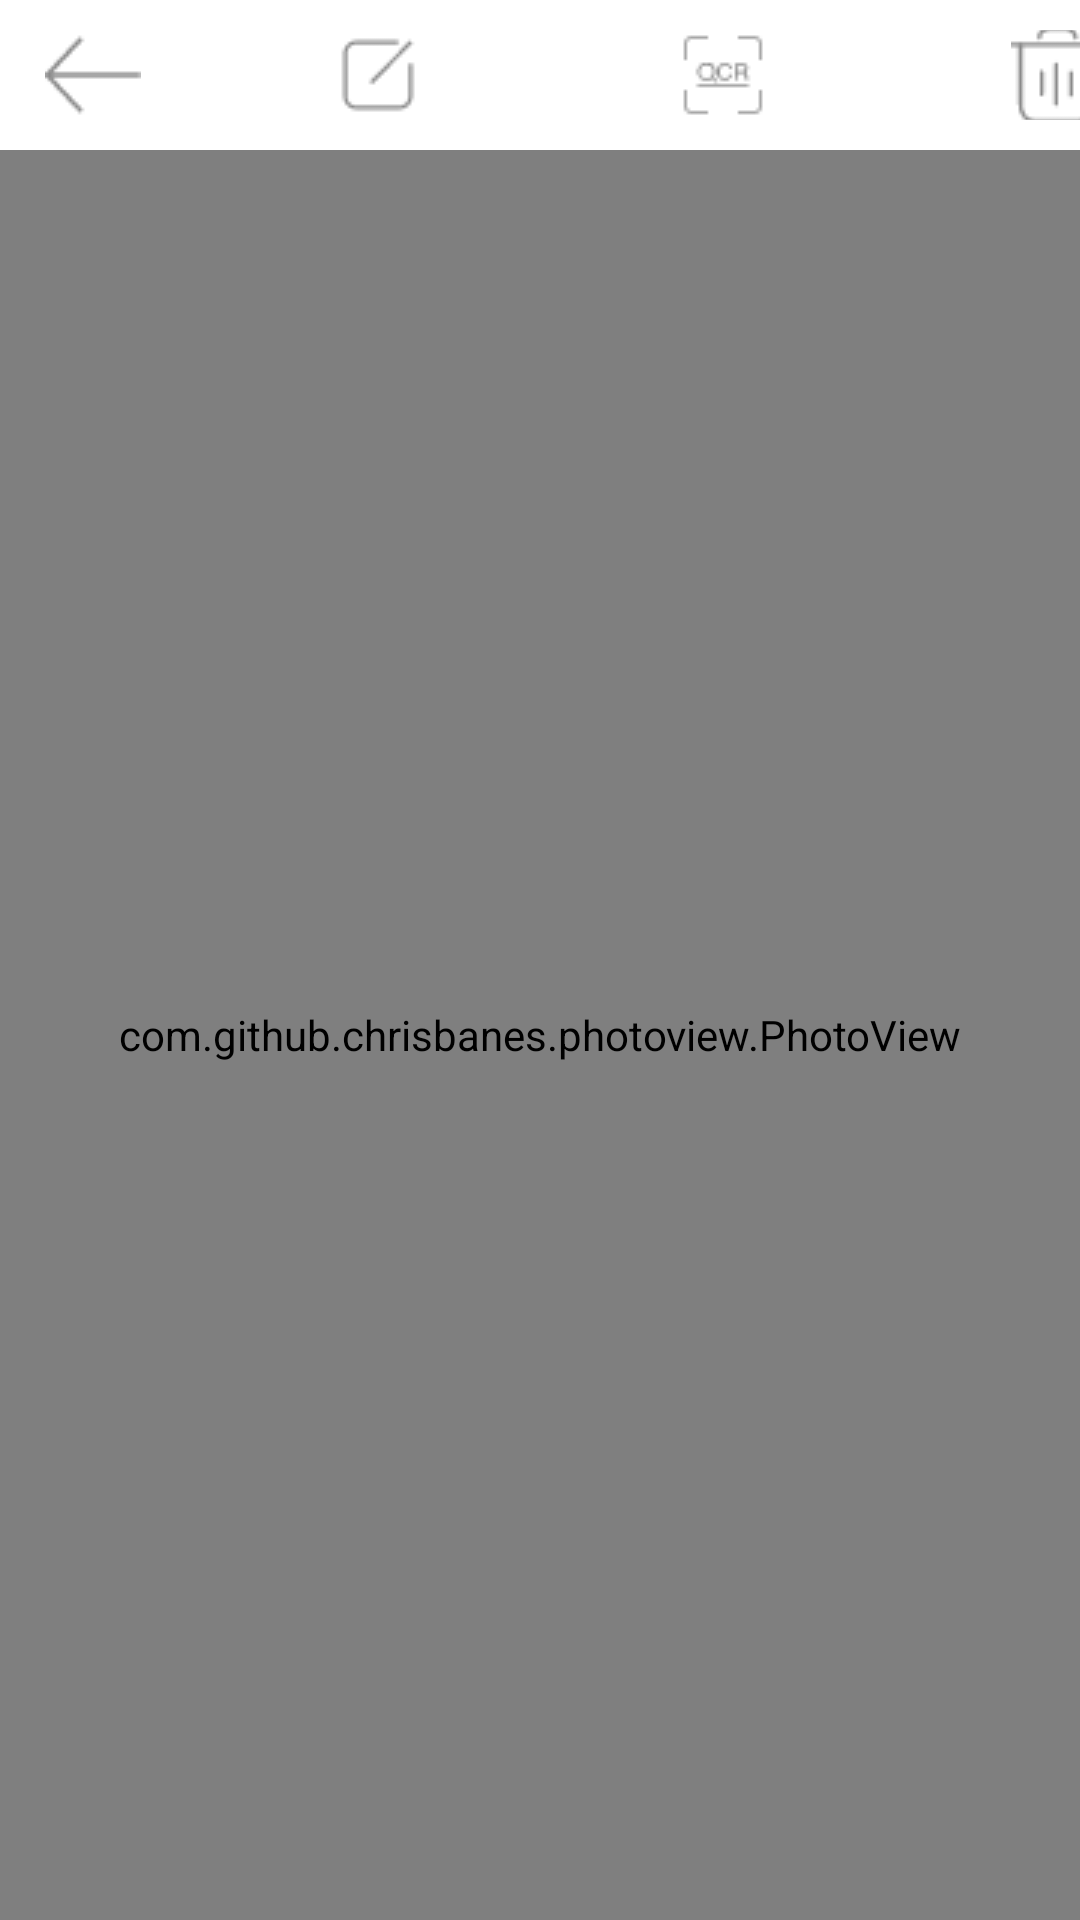

Layout XML and referenced resources for this Android screen:
<!-- AndroidManifest.xml: application theme AppTheme -->
<!-- res/layout/activity_album_view_photo.xml -->
<?xml version="1.0" encoding="utf-8"?>
<LinearLayout xmlns:android="http://schemas.android.com/apk/res/android"
    android:layout_width="match_parent"
    android:layout_height="match_parent"
    xmlns:app="http://schemas.android.com/apk/res-auto"
    android:orientation="vertical">

    <LinearLayout
        android:layout_width="match_parent"
        android:layout_height="50dp"
        android:orientation="horizontal"
        android:background="@color/white">

        <ImageButton
            android:id="@+id/album_back"
            android:layout_width="wrap_content"
            android:layout_height="match_parent"
            android:src="@drawable/album_back"
            android:background="@color/white"
            android:layout_marginLeft="15dp"
            />

        <ImageButton
            android:id="@+id/ib_note"
            android:layout_width="38dp"
            android:layout_height="38dp"
            android:src="@drawable/album_note"
            android:background="@color/white"
            android:layout_gravity="center_vertical"
            android:layout_marginLeft="60dp"/>

        <ImageButton
            android:id="@+id/ib_ocr"
            android:layout_width="wrap_content"
            android:layout_height="match_parent"
            android:src="@drawable/album_ocr"
            android:background="@color/white"
            android:layout_marginLeft="80dp"/>

        <ImageButton
            android:id="@+id/ib_delete"
            android:layout_width="30dp"
            android:layout_height="30dp"
            android:src="@drawable/album_delete"
            android:background="@color/white"
            android:layout_gravity="center_vertical"
            android:layout_marginLeft="80dp"/>

    </LinearLayout>

    <com.github.chrisbanes.photoview.PhotoView
        android:id="@+id/pv_1"
        android:layout_width="match_parent"
        android:layout_height="match_parent" />



</LinearLayout>
<!-- resources referenced by this layout -->
<resources>
  <!-- drawable album_back: png bitmap (drawable, 408 bytes) -->
  <!-- drawable album_delete: png bitmap (drawable, 550 bytes) -->
  <!-- drawable album_note: png bitmap (drawable, 457 bytes) -->
  <!-- drawable album_ocr: png bitmap (drawable, 522 bytes) -->
  <style name="AppTheme" parent="Theme.AppCompat.Light.NoActionBar">
          
          <item name="colorControlNormal">#ff99cc</item>
          
          <item name="colorControlActivated">#ff33cc</item>
          
          <item name="colorPrimary">@color/colorPrimary</item>
          <item name="colorPrimaryDark">@color/colorPrimaryDark</item>
          
          <item name="colorAccent">@color/colorAccent</item>
          <item name="android:windowLightStatusBar">true</item>
      </style>
  <color name="colorPrimary">#008577</color>
  <color name="colorPrimaryDark">#00574B</color>
  <color name="colorAccent">#D81B60</color>
  <!-- not gathered from this repository: default colours our renderer supplied (Android Studio template values) -->
  <color name="white">#FFFFFFFF</color>
</resources>
